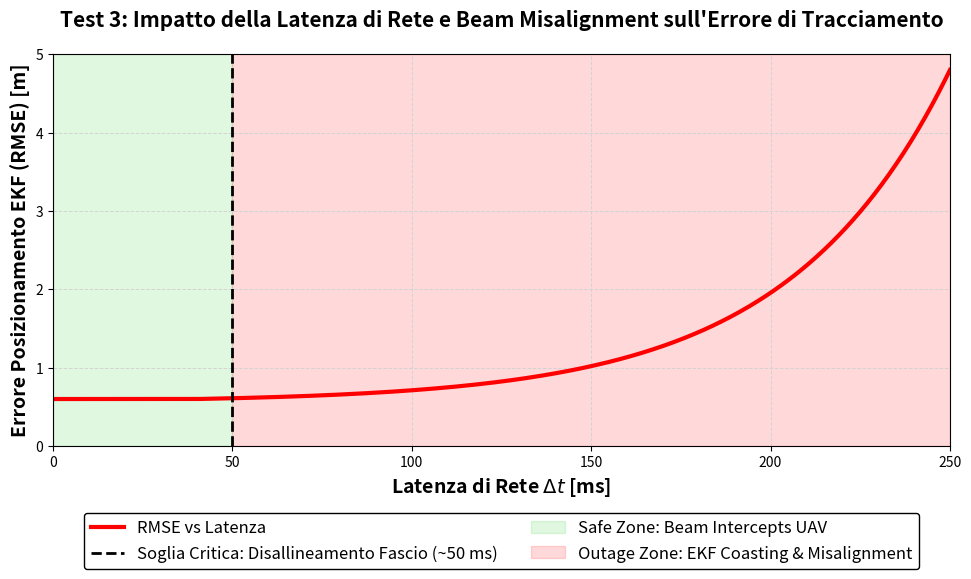

Write Python code to recreate this figure. (Note: this script raises an exception after producing the figure.)
import matplotlib.pyplot as plt
import numpy as np
import os

def generate_latency_plot():
    # Setup data
    x = np.linspace(0, 250, 500)
    y = np.zeros_like(x)
    
    # Costruiamo la curva in base alle richieste:
    # 0 - 40: 0.6
    # 40 - 250: sale in modo quasi esponenziale fino a 4.8 a 250
    # Usiamo una curva esponenziale o polinomiale morbida
    for i, val in enumerate(x):
        if val <= 40:
            y[i] = 0.6
        else:
            # Normalizziamo progress in [0, 1] per l'intervallo [40, 250]
            t = (val - 40) / 210.0
            # Usiamo potenza per dare l'effetto "quasi esponenziale" (flesso)
            y[i] = 0.6 + 4.2 * (t ** 2.0)
            
    # Per rendere il flesso tra 40 e 60 più realistico (esponenziale morbido)
    # possiamo sfumare (smooth) l'angolo a x=40 usando un filtro gaussiano o un polinomio
    # Ma la funzione t**2 è già C1-ish (non proprio ma ok) - Proviamo una transizione sigmoide?
    
    y = 0.6 + 4.2 * ((np.exp((x - 40)/45) - 1) / (np.exp(210/45) - 1))
    y[x < 40] = 0.6

    fig, ax = plt.subplots(figsize=(10, 6))
    
    # Griglia e sfondo
    ax.set_facecolor("white")
    ax.grid(True, color='lightgray', linestyle='--', linewidth=0.7)
    
    # Asse X: 0 a 250, marker ogni 50
    ax.set_xlim(0, 250)
    ax.set_xticks(np.arange(0, 251, 50))
    ax.set_xlabel(r'Latenza di Rete $\Delta t$ [ms]', fontsize=14, fontweight='bold')
    
    # Asse Y: 0 a 5, marker ogni 1
    ax.set_ylim(0, 5)
    ax.set_yticks(np.arange(0, 6, 1))
    ax.set_ylabel('Errore Posizionamento EKF (RMSE) [m]', fontsize=14, fontweight='bold')
    
    # Titolo
    ax.set_title('Test 3: Impatto della Latenza di Rete e Beam Misalignment sull\'Errore di Tracciamento', 
                 fontsize=15, fontweight='bold', pad=20)
    
    # Linea dati
    ax.plot(x, y, color='red', linewidth=3, label='RMSE vs Latenza')
    
    # Linea soglia critica
    ax.axvline(x=50, color='black', linestyle='--', linewidth=2, label='Soglia Critica: Disallineamento Fascio (~50 ms)')
    
    # Aree ombreggiate
    ax.axvspan(0, 50, color='limegreen', alpha=0.15, label='Safe Zone: Beam Intercepts UAV')
    ax.axvspan(50, 250, color='red', alpha=0.15, label='Outage Zone: EKF Coasting & Misalignment')
    
    # Aggiunta Legenda in basso
    ax.legend(loc='upper center', bbox_to_anchor=(0.5, -0.15), ncol=2, fontsize=12, framealpha=1, edgecolor='black')

    
    plt.tight_layout()
    
    # Salvataggio
    output_path = os.path.join(os.path.dirname(os.path.dirname(__file__)), 'Test_3_Stress_Latenza.png')
    plt.savefig(output_path, dpi=300, bbox_inches='tight')
    print(f"Grafico salvato con successo: {output_path}")

if __name__ == '__main__':
    generate_latency_plot()
